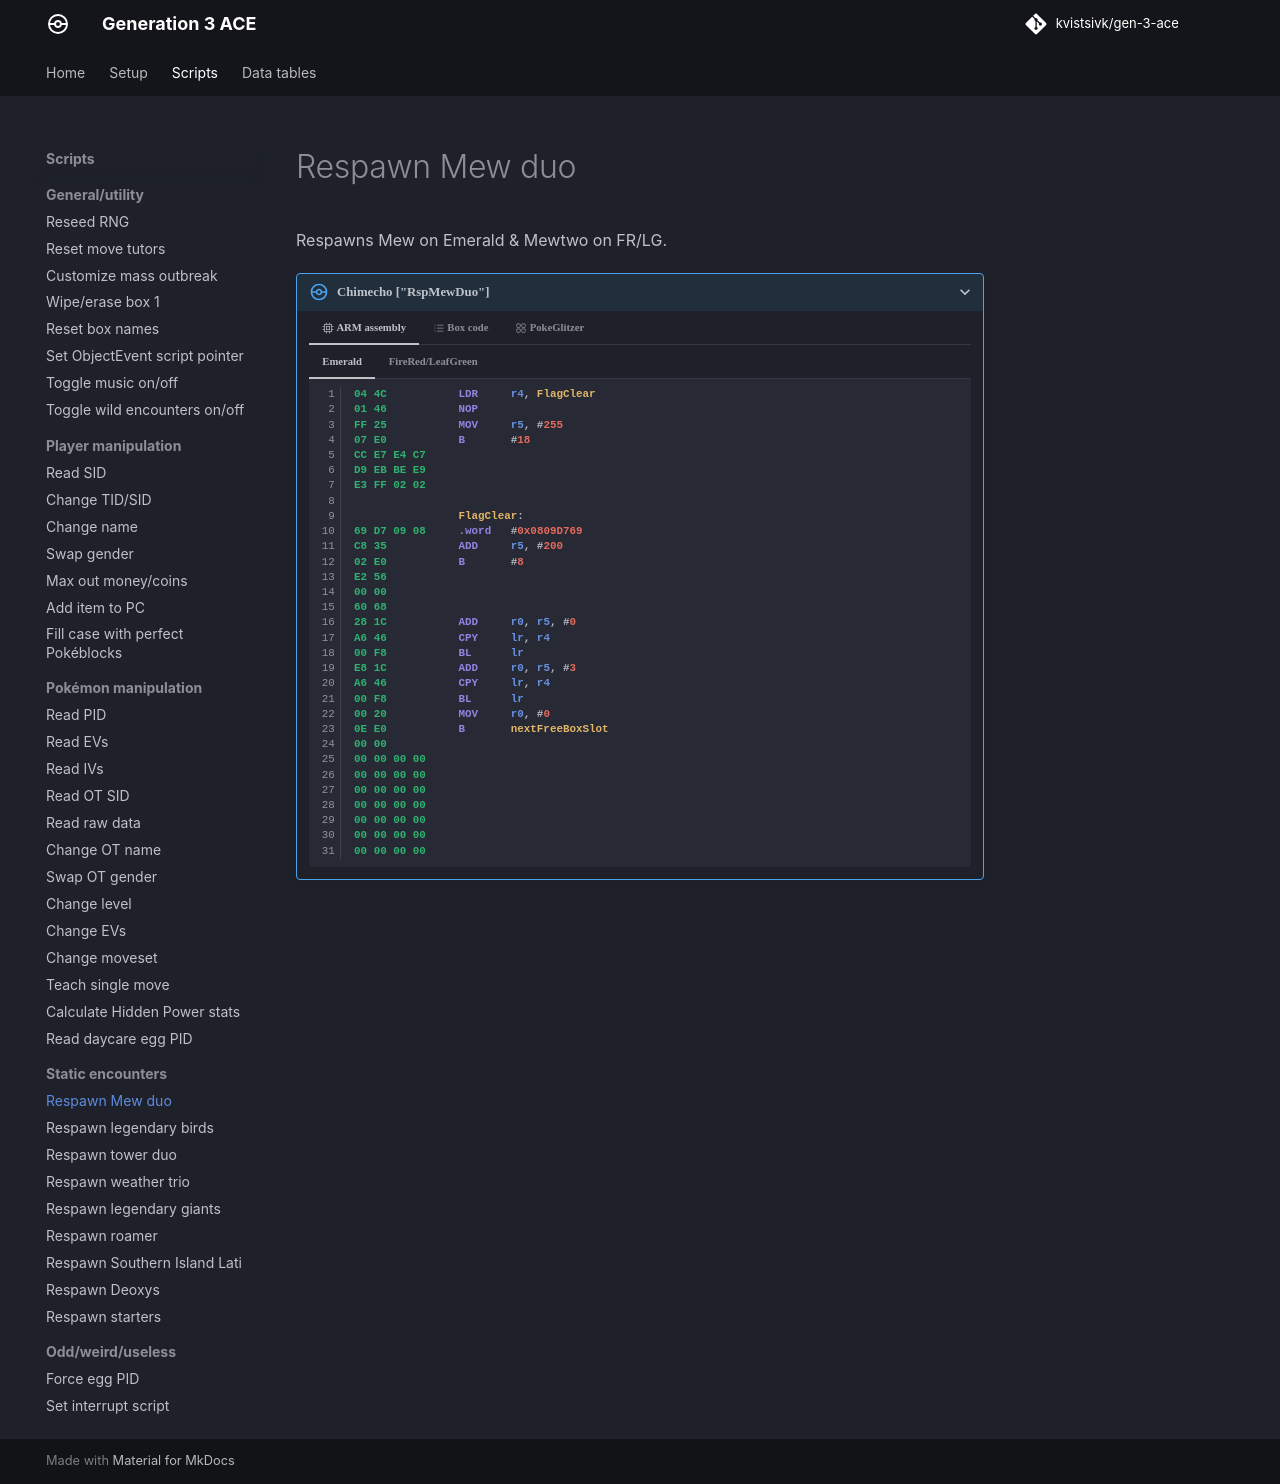

repository: kvistsivk/gen-3-ace · page: scripts/static-encounters/respawn-mew-duo/index.html · generator: mkdocs

# Respawn Mew duo

Respawns Mew on Emerald & Mewtwo on FR/LG.

/// pokemon | Chimecho ["RspMewDuo"]
    open: true

//// tab | :octicons-cpu-24: ARM assembly

///// tab | Emerald
``` { .arm_v4 .annotate linenums="1" }
04 4C           LDR     r4, FlagClear
01 46           NOP
FF 25           MOV     r5, #255
07 E0           B       #18
CC E7 E4 C7
D9 EB BE E9
E3 FF 02 02

                FlagClear:
69 D7 09 08     .word   #0x0809D769
C8 35           ADD     r5, #200
02 E0           B       #8
E2 56
00 00
60 68
28 1C           ADD     r0, r5, #0
A6 46           CPY     lr, r4
00 F8           BL      lr
E8 1C           ADD     r0, r5, #3
A6 46           CPY     lr, r4
00 F8           BL      lr
00 20           MOV     r0, #0
0E E0           B       nextFreeBoxSlot
00 00
00 00 00 00
00 00 00 00
00 00 00 00
00 00 00 00
00 00 00 00
00 00 00 00
00 00 00 00
```
/////

///// tab | FireRed/LeafGreen
``` { .arm_v4 .annotate linenums="1" }
04 49           LDR     r1, FlagClear
0A 46           NOP
AF 20           MOV     r0, #175
07 E0           B       #18
CC E7 E4 C7     .bytes  "RspM"
D9 EB BE E9     .bytes  "ewDu"
E3 FF 02 02     .bytes  "o", #0xFF, #0x02, #0x02

                FlagClear:
BD E6 06 08     .word   #0x0806E6BD
80 00           LSL     r0, r0, #2
02 E0           B       #8
14 B7
00 00
30 68
8E 46           CPY     lr, r1
00 F8           BL      lr
00 20           MOV     r0, #0
12 E0           B       nextFreeBoxSlot
00 00
00 00 00 00
00 00 00 00
00 00 00 00
00 00 00 00
00 00 00 00
00 00 00 00
00 00 00 00
00 00 00 00
00 00 00 00
```
/////

////

//// tab | :octicons-list-unordered-24: Box code

///// tab | Emerald
```box_code
Box  1: BE wB Rv 8l
Box  2: B! DM 5! TH
Box  3: 2e u! 6e P?
Box  4: Ag Jp 1w kI
Box  5: yD UC 4O JW
Box  6: AA Bg aC gc
Box  7: pk YA !O gc
Box  8: pk YA !A Ag
Box  9: Du AA AA AA
```
/////

///// tab | FireRed/LeafGreen v1.0
```box_code
Box  1: BE kK Rq 8g
Box  2: B! DM 5! TH
Box  3: 2e u! 6e P?
Box  4: Ag Kp 5g YI
Box  5: gA AC 4B S3
Box  6: AA Aw aI 5G
Box  7: AP gA IB Lg
```
/////

///// tab | FireRed/LeafGreen v1.1
```box_code
Box  1: BE kK Rq 8g
Box  2: B! DM 5! TH
Box  3: 2e u! 6e P?
Box  4: Ag K9 5g YI
Box  5: gA AC 4B S3
Box  6: AA Aw aI 5G
Box  7: AP gA IB Lg
```
/////

////

//// tab | :octicons-apps-24: PokeGlitzer

///// tab | Emerald
``` { .text .copy }
04 4C 01 46   FF 25 07 E0
CC E7 E4 C7   D9 EB BE E9
E3 FF 02 02   69 D7 09 08
C8 35 02 E0   E2 56 00 00
60 68 28 1C   A6 46 00 F8
E8 1C A6 46   00 F8 00 20
0E E0 00 00   00 00 00 00
00 00 00 00   00 00 00 00
00 00 00 00   00 00 00 00
00 00 00 00   00 00 00 00
```
/////

///// tab | FireRed/LeafGreen v1.0
``` { .text .copy }
04 49 0A 46   AF 20 07 E0
CC E7 E4 C7   D9 EB BE E9
E3 FF 02 02   A9 E6 06 08
80 00 02 E0   14 B7 00 00
30 68 8E 46   00 F8 00 20
12 E0 00 00   00 00 00 00
00 00 00 00   00 00 00 00
00 00 00 00   00 00 00 00
00 00 00 00   00 00 00 00
00 00 00 00   00 00 00 00
```
/////

///// tab | FireRed/LeafGreen v1.1
``` { .text .copy }
04 49 0A 46   AF 20 07 E0
CC E7 E4 C7   D9 EB BE E9
E3 FF 02 02   BD E6 06 08
80 00 02 E0   14 B7 00 00
30 68 8E 46   00 F8 00 20
12 E0 00 00   00 00 00 00
00 00 00 00   00 00 00 00
00 00 00 00   00 00 00 00
00 00 00 00   00 00 00 00
00 00 00 00   00 00 00 00
```
/////

////

///
